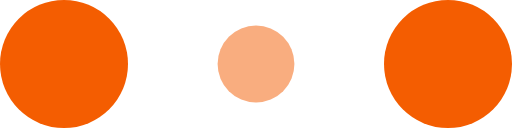
t = 0.00 s
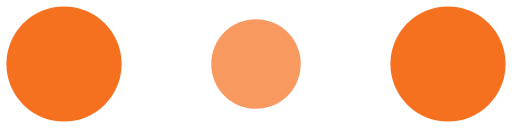
t = 0.10 s
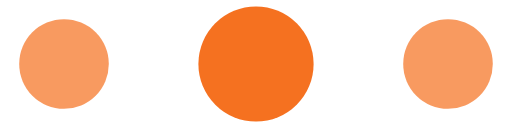
t = 0.30 s
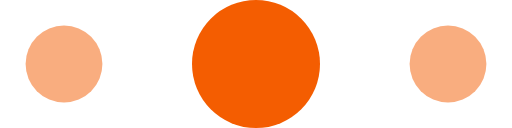
t = 0.40 s
t = 0.50 s: frame unchanged from t = 0.30 s, image omitted
t = 0.70 s: frame unchanged from t = 0.10 s, image omitted

The animated SVG that drew these frames (rendered in a browser with its animation timeline set to each time). Animation: 6 SMIL elements (animate=6); one cycle of 0.80 s, repeats indefinitely.

<svg width="120" height="30" viewBox="0 0 120 30" xmlns="http://www.w3.org/2000/svg" fill="#F45D01">
    <circle cx="15" cy="15" r="15">
        <animate attributeName="r" from="15" to="15"
                 begin="0s" dur="0.8s"
                 values="15;9;15" calcMode="linear"
                 repeatCount="indefinite" />
        <animate attributeName="fill-opacity" from="1" to="1"
                 begin="0s" dur="0.8s"
                 values="1;.5;1" calcMode="linear"
                 repeatCount="indefinite" />
    </circle>
    <circle cx="60" cy="15" r="9" fill-opacity="0.3">
        <animate attributeName="r" from="9" to="9"
                 begin="0s" dur="0.8s"
                 values="9;15;9" calcMode="linear"
                 repeatCount="indefinite" />
        <animate attributeName="fill-opacity" from="0.5" to="0.5"
                 begin="0s" dur="0.8s"
                 values=".5;1;.5" calcMode="linear"
                 repeatCount="indefinite" />
    </circle>
    <circle cx="105" cy="15" r="15">
        <animate attributeName="r" from="15" to="15"
                 begin="0s" dur="0.8s"
                 values="15;9;15" calcMode="linear"
                 repeatCount="indefinite" />
        <animate attributeName="fill-opacity" from="1" to="1"
                 begin="0s" dur="0.8s"
                 values="1;.5;1" calcMode="linear"
                 repeatCount="indefinite" />
    </circle>
</svg>
